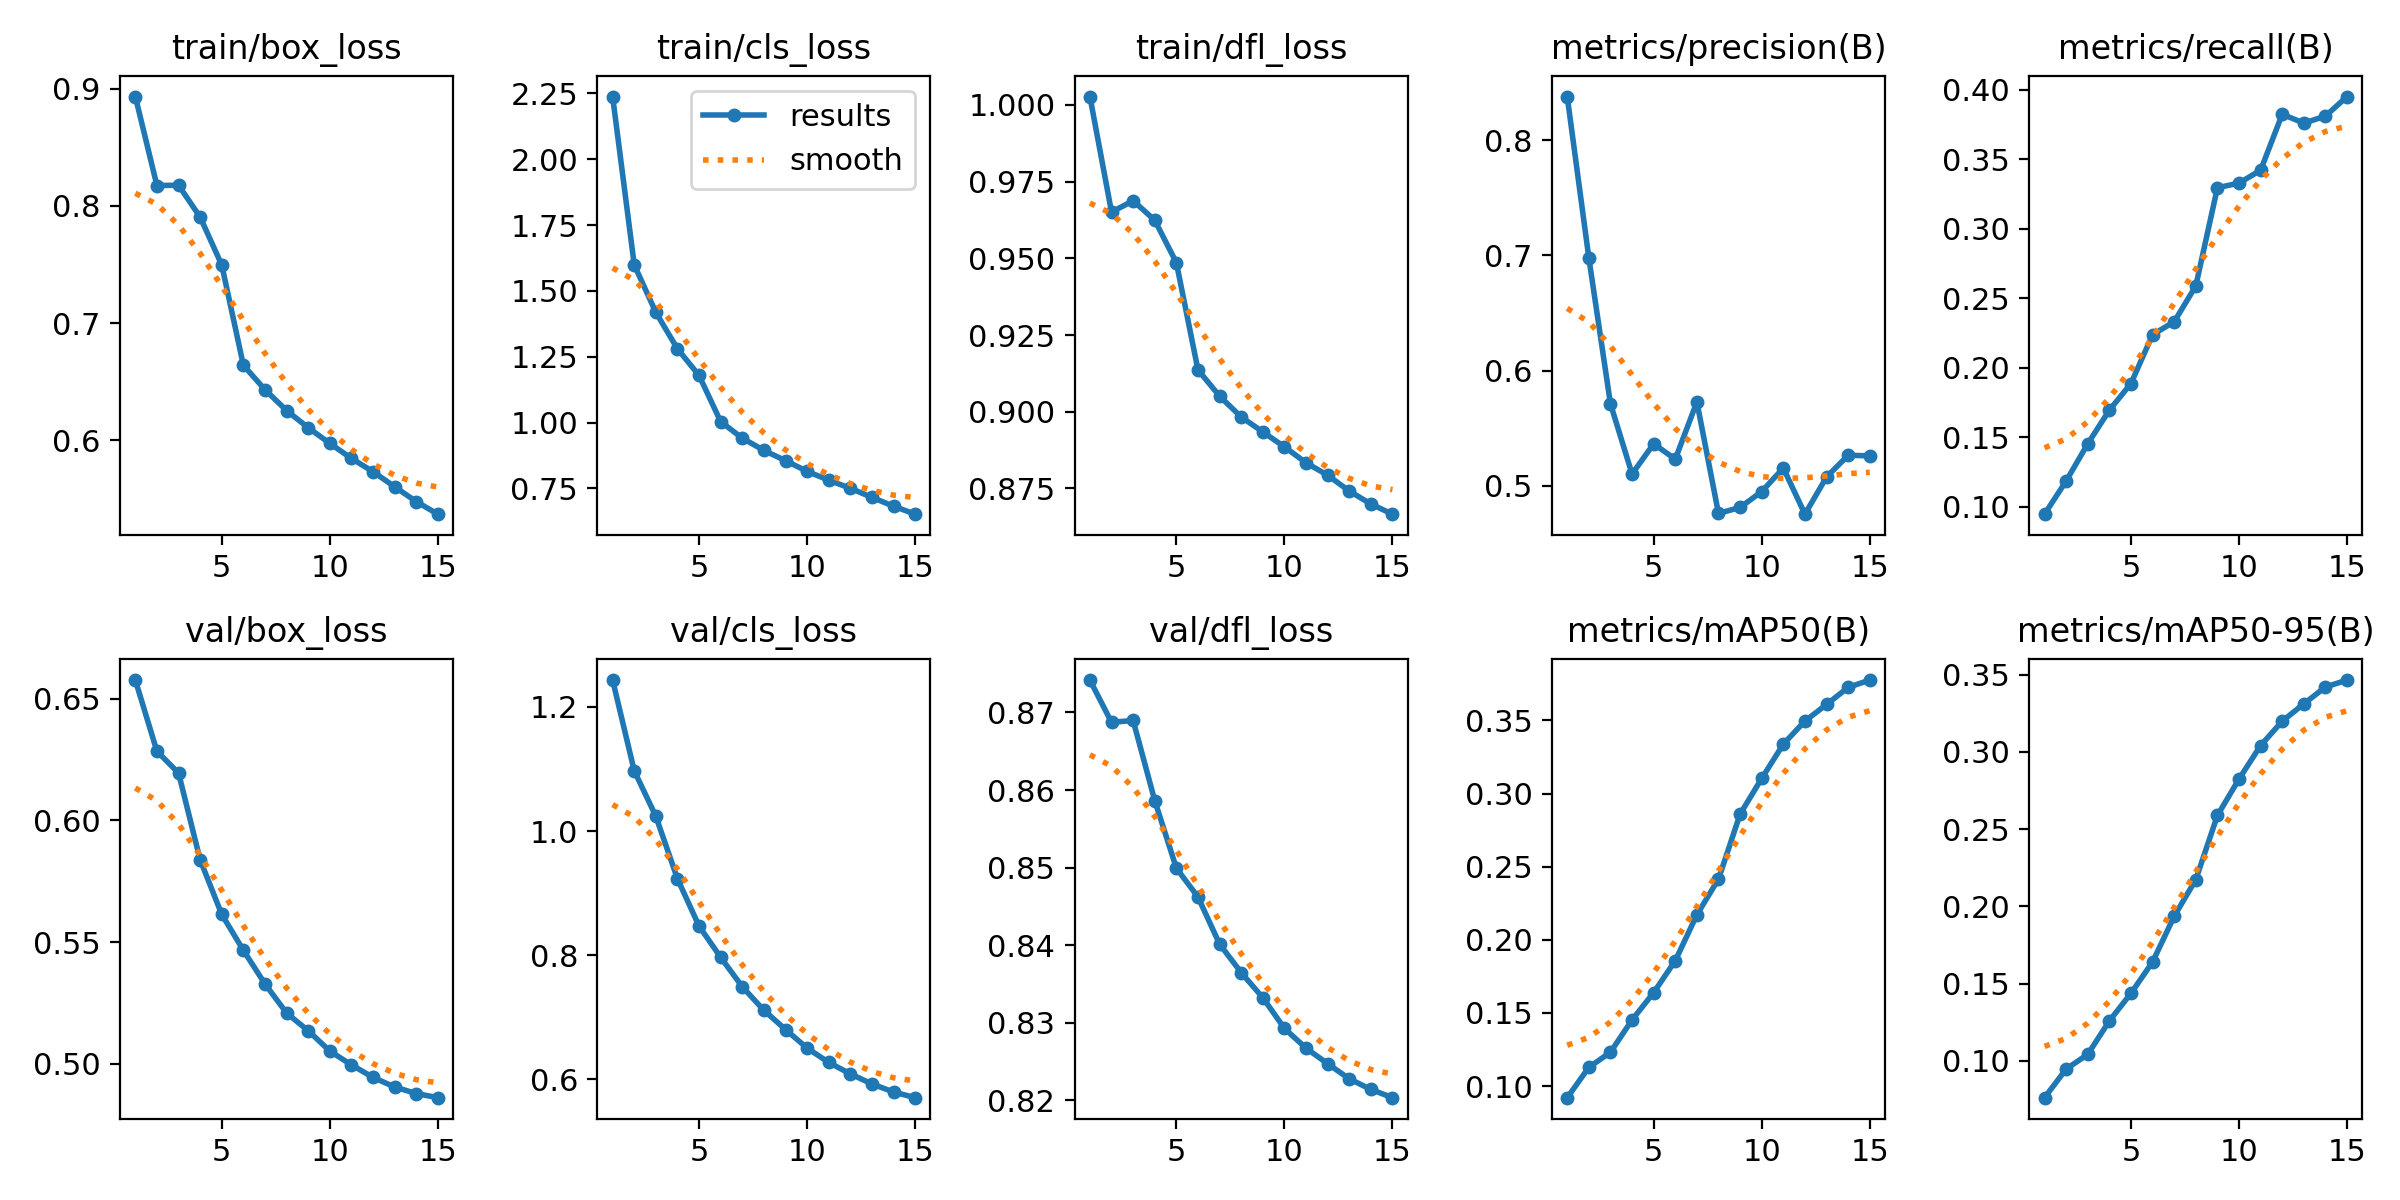

The data file committed next to this chart (first rows):
epoch, time, train/box_loss, train/cls_loss, train/dfl_loss, metrics/precision(B), metrics/recall(B), metrics/mAP50(B), metrics/mAP50-95(B), val/box_loss, val/cls_loss, val/dfl_loss, lr/pg0, lr/pg1, lr/pg2
1, 778.1, 0.8933, 2.238, 1.003, 0.838, 0.09457, 0.09206, 0.07619, 0.6577, 1.243, 0.8742, 0.003332, 0.003332, 0.003332
2, 1539, 0.8174, 1.599, 0.9651, 0.698, 0.1184, 0.1128, 0.0947, 0.6284, 1.097, 0.8687, 0.006226, 0.006226, 0.006226
3, 2288, 0.8177, 1.418, 0.9688, 0.5712, 0.1452, 0.1231, 0.1042, 0.6195, 1.024, 0.869, 0.008679, 0.008679, 0.008679
4, 3037, 0.7904, 1.28, 0.9625, 0.5101, 0.1694, 0.1452, 0.1258, 0.5838, 0.9233, 0.8586, 0.00802, 0.00802, 0.00802
5, 3787, 0.7496, 1.179, 0.9486, 0.5364, 0.1886, 0.1639, 0.1438, 0.5614, 0.847, 0.8499, 0.00736, 0.00736, 0.00736
6, 4530, 0.6642, 1.003, 0.9137, 0.5231, 0.2238, 0.1857, 0.164, 0.5466, 0.7967, 0.8462, 0.0067, 0.0067, 0.0067
7, 5270, 0.6433, 0.9405, 0.9051, 0.5728, 0.2331, 0.2171, 0.1936, 0.5329, 0.7492, 0.8401, 0.00604, 0.00604, 0.00604
8, 6012, 0.6255, 0.894, 0.8983, 0.4759, 0.2589, 0.2416, 0.2173, 0.5209, 0.7113, 0.8365, 0.00538, 0.00538, 0.00538
9, 6754, 0.6109, 0.8551, 0.8934, 0.4811, 0.3295, 0.286, 0.2588, 0.5136, 0.6804, 0.8332, 0.00472, 0.00472, 0.00472
10, 7494, 0.5976, 0.8144, 0.8886, 0.495, 0.3329, 0.3104, 0.2824, 0.5053, 0.6504, 0.8293, 0.00406, 0.00406, 0.00406
11, 8235, 0.5847, 0.7809, 0.8834, 0.5153, 0.3422, 0.3338, 0.3041, 0.4996, 0.6273, 0.8267, 0.0034, 0.0034, 0.0034
12, 8975, 0.5734, 0.7501, 0.8793, 0.4753, 0.3825, 0.3496, 0.3198, 0.4945, 0.6089, 0.8247, 0.00274, 0.00274, 0.00274
13, 9714, 0.5606, 0.7155, 0.8742, 0.5076, 0.376, 0.3609, 0.3311, 0.4905, 0.5927, 0.8228, 0.00208, 0.00208, 0.00208
14, 10455, 0.5479, 0.6822, 0.8699, 0.5264, 0.3811, 0.3726, 0.3419, 0.4878, 0.5797, 0.8214, 0.00142, 0.00142, 0.00142
15, 11192, 0.5372, 0.6518, 0.8666, 0.526, 0.3952, 0.3776, 0.3464, 0.4861, 0.5706, 0.8204, 0.00076, 0.00076, 0.00076
